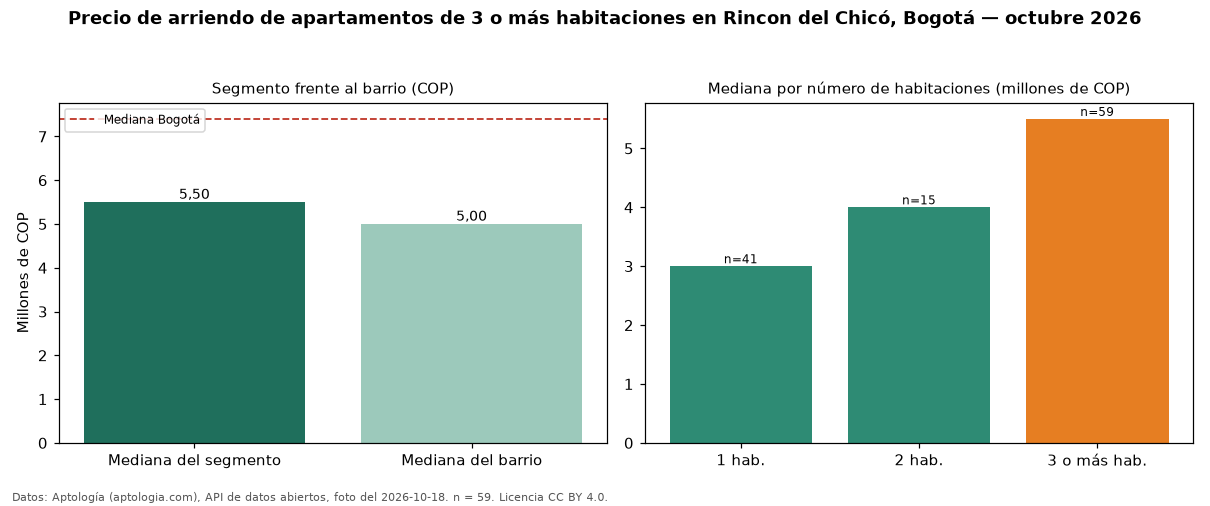

Values plotted in this chart, from the file beside it:
seccion, metrica, valor_cop, n
precio, mediana, 5500000, 59
habitaciones, 1, 3000000, 41
habitaciones, 2, 4000000, 15
habitaciones, 3+, 5500000, 59
barrio, mediana_barrio_todos_los_tamanos, 5000000, 116
ciudad, mediana_ciudad, 7400000, 
fuente, fecha_foto, 2026-10-18, 
fuente, atribucion, https://www.aptologia.com/arriendo/bogot…, 
